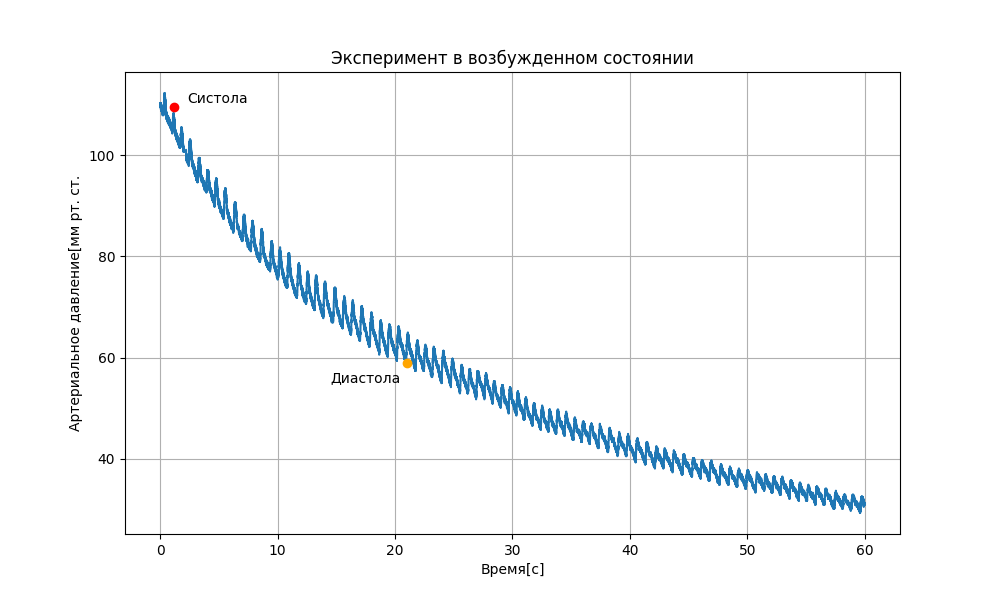

Values plotted in this chart, from the file beside it:
Время[с], Напряжение[В]
0.0006, 1.113
0.0012, 1.11
0.0019, 1.113
0.0026, 1.113
0.0032, 1.113
0.0039, 1.11
0.0048, 1.113
0.0055, 1.106
0.0062, 1.11
0.0069, 1.11
0.0076, 1.106
0.0083, 1.113
0.0091, 1.113
0.0098, 1.11
0.0105, 1.11
0.0113, 1.11
0.0120, 1.106
0.0127, 1.113
0.0134, 1.11
0.0141, 1.11
0.0148, 1.11
0.0156, 1.113
0.0164, 1.11
0.0171, 1.11
0.0178, 1.113
0.0185, 1.11
0.0192, 1.11
0.0199, 1.11
0.0206, 1.11
0.0213, 1.11
0.0220, 1.11
0.0227, 1.11
0.0233, 1.11
0.0239, 1.106
0.0246, 1.113
0.0253, 1.11
0.0262, 1.11
0.0269, 1.113
0.0276, 1.11
0.0283, 1.11
0.0290, 1.106
0.0297, 1.11
0.0304, 1.106
0.0311, 1.11
0.0318, 1.11
0.0325, 1.113
0.0332, 1.11
0.0339, 1.11
0.0347, 1.106
0.0353, 1.11
0.0361, 1.106
0.0367, 1.106
0.0374, 1.11
0.0382, 1.11
0.0389, 1.113
0.0396, 1.106
0.0403, 1.11
0.0410, 1.11
0.0417, 1.106
0.0423, 1.11
... 36,171 more rows
